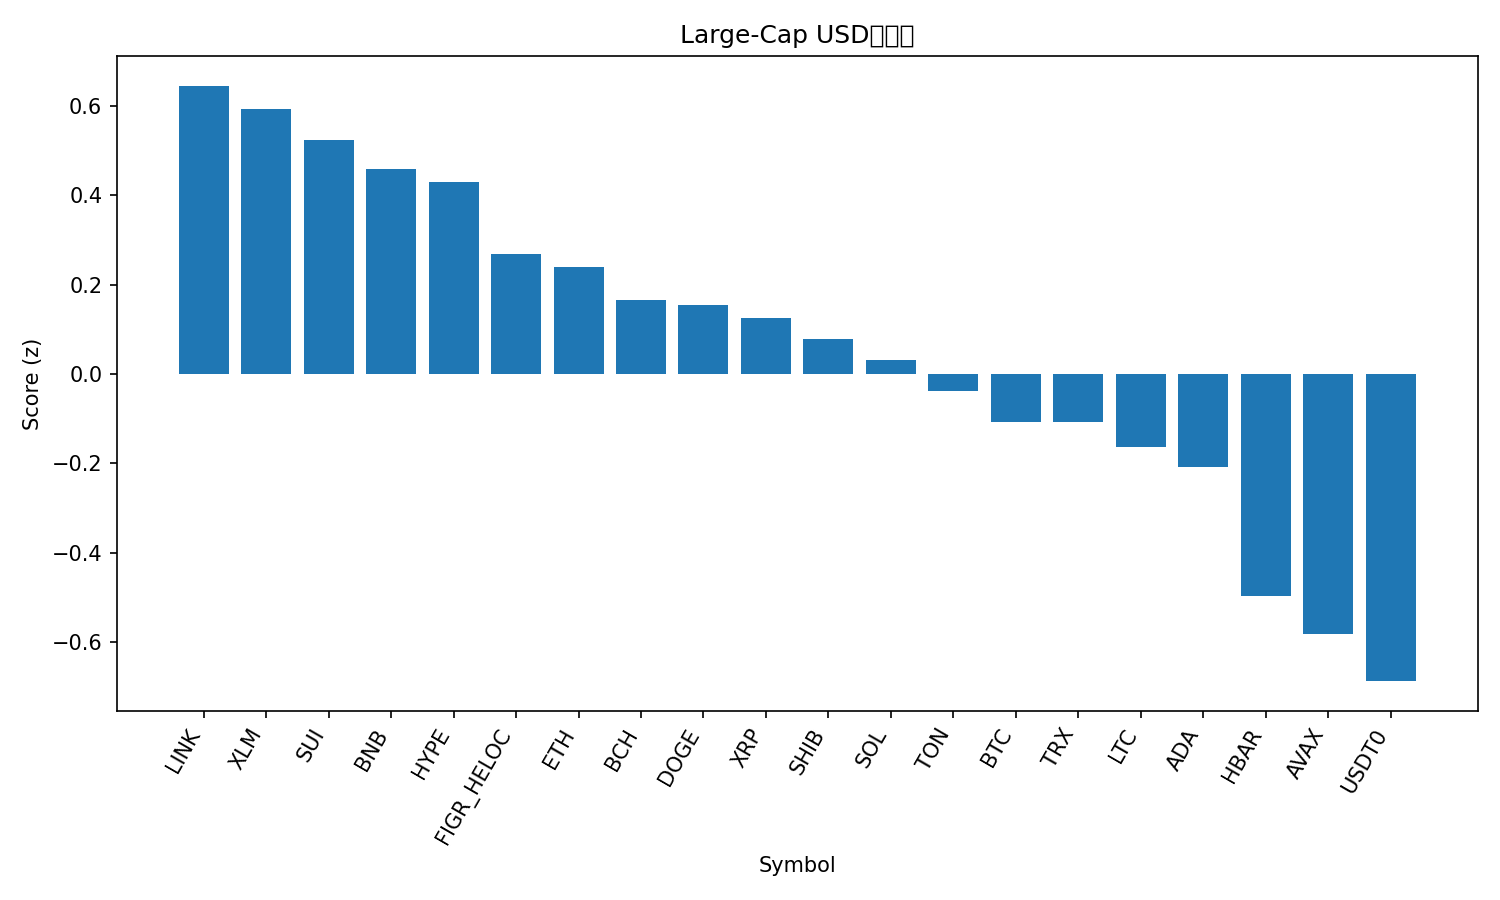

The table this chart was drawn from, first rows:
rank, name, symbol, price, pct_1h, pct_24h, pct_7d, pct_1h_vs_btc, pct_24h_vs_btc, pct_7d_vs_btc, market_cap_rank, market_cap, volume_usd, score
1, Chainlink, LINK, 22.46, -0.0405, 6.452, 2.957, 0.2121, 2.714, -0.3853, 14, 15224438812, 885251997, 0.645
2, Stellar, XLM, 0.3887, -0.3135, 8.296, 3.552, -0.06088, 4.558, 0.2098, 21, 12403472346, 312428189, 0.5925
3, Sui, SUI, 3.46, -0.4316, 9.356, 2.099, -0.179, 5.618, -1.243, 20, 12553500033, 1384801655, 0.5231
4, BNB, BNB, 1024, 0.4097, 2.22, 1.042, 0.6624, -1.518, -2.3, 5, 142568124283, 1768895829, 0.4596
5, Hyperliquid, HYPE, 47.42, -0.4146, 7.645, 5.555, -0.1619, 3.907, 2.213, 19, 12797368906, 607564633, 0.4294
6, Figure Heloc, FIGR_HELOC, 1.034, -0.03287, 4.037, 3.947, 0.2198, 0.2986, 0.6045, 17, 13181090846, 246674628, 0.2678
7, Ethereum, ETH, 4325, -0.2494, 5.539, 3.619, 0.003187, 1.8, 0.2761, 2, 522089145366, 43647106505, 0.2382
8, Bitcoin Cash, BCH, 583, -0.2832, 5.518, 4.189, -0.03058, 1.78, 0.8469, 22, 11620258516, 430062594, 0.1649
9, Dogecoin, DOGE, 0.2447, -0.2953, 6.847, -0.05208, -0.04269, 3.109, -3.395, 8, 36989433003, 2755659615, 0.1539
10, XRP, XRP, 2.94, -0.01204, 4.301, -0.1608, 0.2406, 0.5628, -3.503, 3, 176118491765, 6324614741, 0.1252
11, Shiba Inu, SHIB, 1.228e-05, -0.2109, 5.722, 0.01517, 0.0417, 1.984, -3.327, 31, 7232935960, 194787279, 0.0783
12, Solana, SOL, 219.4, -0.4858, 6.93, 2.568, -0.2332, 3.192, -0.7742, 6, 119130047180, 8828657333, 0.0303
13, Toncoin, TON, 2.76, -0.1371, 5.158, -2.254, 0.1155, 1.42, -5.596, 33, 6962568807, 154380204, -0.03923
14, Bitcoin, BTC, 117507, -0.2526, 3.738, 3.343, 0.0, 0.0, 0.0, 1, 2343575322623, 69839960896, -0.1081
15, TRON, TRX, 0.3406, 0.05877, 2.273, 0.4941, 0.3114, -1.465, -2.848, 10, 32242693672, 757834109, -0.1088
16, Litecoin, LTC, 111, -0.5564, 6.188, 3.705, -0.3038, 2.45, 0.363, 27, 8480417915, 740882754, -0.1635
17, Cardano, ADA, 0.8374, -0.5798, 6.688, 1.913, -0.3271, 2.949, -1.43, 11, 30590454624, 1748746898, -0.2079
18, Hedera, HBAR, 0.2221, -0.555, 5.841, -1.103, -0.3024, 2.103, -4.445, 25, 9420169513, 293606157, -0.4979
19, Avalanche, AVAX, 30.55, -0.1788, 5.461, -11.72, 0.07386, 1.723, -15.06, 18, 12900598379, 1096859121, -0.5826
20, USDT0, USDT0, 1.0, -0.02676, 0.001491, -0.005334, 0.2259, -3.737, -3.348, 32, 6997749584, 531311068, -0.688
21, Cronos, CRO, 0.1985, -0.724, 2.656, -1.579, -0.4714, -1.083, -4.922, 34, 6914657929, 68535445, -1.374
